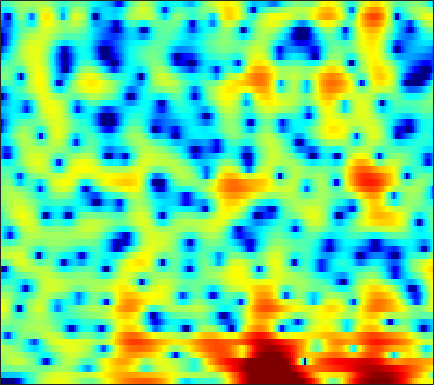

Values plotted in this chart, from the file beside it:
-18.914, -19.03, -18.893, -18.822, -18.729, -18.488, -17.513, -16.205, -13.774, -11.278, -8.937, -7.3975, -5.575, -3.9519, -2.8758, -1.5879, -0.48757, 0.23302, 1.0727, 1.7802, 2.3471, 2.691, 3.0817, 3.3863
-6.904, -6.821, -6.684, -6.568, -6.509, -6.457, -6.399, -6.321, -6.102, -5.708, -5.115, -4.569, -3.74, -2.854, -2.184, -1.323, -0.5247, 0.02774, 0.692, 1.279, 1.784, 2.11, 2.478, 2.769
-1.179, -1.037, -0.8468, -0.6643, -0.5362, -0.3897, -0.2754, -0.2087, -0.136, -0.08946, -0.06564, -0.06036, -0.08287, -0.127, -0.1705, -0.2422, -0.3254, -0.3848, -0.4408, -0.4549, -0.3983, -0.3015, -0.1001, 0.1664
-0.3102, 0.3914, 1.131, 1.692, 2.01, 2.31, 2.479, 2.526, 2.491, 2.34, 2.078, 1.797, 1.3, 0.6401, 0.03252, -0.9788, -2.311, -3.584, -5.817, -9, -13.51, -15.82, -11.92, -7.571
0.6469, 1.033, 1.421, 1.673, 1.783, 1.832, 1.77, 1.663, 1.425, 1.097, 0.6902, 0.3432, -0.1869, -0.7755, -1.238, -1.878, -2.558, -3.062, -3.699, -4.206, -4.455, -4.376, -3.875, -3.01
1.94, 1.752, 1.497, 1.241, 1.044, 0.7613, 0.4251, 0.1165, -0.4044, -1.053, -1.861, -2.572, -3.648, -4.743, -5.452, -6.007, -5.914, -5.462, -4.551, -3.501, -2.468, -1.733, -0.8183, 0.03118
0.3096, -0.6602, -1.772, -2.396, -2.462, -2.172, -1.72, -1.445, -1.31, -1.51, -2.129, -2.907, -4.492, -6.863, -9.234, -12.2, -10.83, -8.035, -4.812, -2.411, -0.6214, 0.4285, 1.521, 2.339
-3.281, -5.815, -10.28, -12.94, -10.3, -6.456, -3.888, -2.544, -1.307, -0.5396, -0.1291, 0.02057, 0.06333, 0.02718, 0.01158, 0.08132, 0.3264, 0.6069, 1.088, 1.6, 2.062, 2.344, 2.602, 2.691
-0.4602, -0.9117, -1.392, -1.636, -1.639, -1.429, -1.07, -0.7592, -0.3452, 0.04009, 0.3605, 0.574, 0.8183, 1.02, 1.155, 1.313, 1.45, 1.535, 1.623, 1.653, 1.615, 1.52, 1.296, 0.9265
0.9865, 0.7861, 0.4946, 0.2116, 0.01429, -0.2026, -0.3516, -0.4002, -0.3896, -0.276, -0.08185, 0.1042, 0.3736, 0.6524, 0.8461, 1.059, 1.208, 1.264, 1.26, 1.159, 0.9641, 0.7463, 0.3747, -0.094
2.744, 2.398, 1.794, 1.025, 0.3473, -0.6438, -1.621, -2.252, -2.765, -2.719, -2.145, -1.501, -0.5915, 0.2483, 0.7856, 1.337, 1.69, 1.82, 1.812, 1.591, 1.2, 0.7894, 0.1275, -0.6151
4.683, 4.184, 3.255, 1.98, 0.7273, -1.501, -4.777, -8.582, -20.29, -15.08, -7.176, -4.112, -1.409, 0.4312, 1.414, 2.332, 2.874, 3.059, 3.015, 2.624, 1.848, 0.9874, -0.5897, -2.74
3.634, 3.304, 2.681, 1.838, 1.079, -0.107, -1.365, -2.199, -2.97, -3.05, -2.488, -1.825, -0.8398, 0.1363, 0.8006, 1.54, 2.069, 2.3, 2.364, 2.118, 1.515, 0.8109, -0.5326, -2.34
1.198, 1.198, 1.041, 0.6854, 0.306, -0.33, -1.071, -1.659, -2.418, -3.074, -3.481, -3.53, -3.176, -2.409, -1.656, -0.6052, 0.3642, 0.963, 1.557, 1.902, 1.988, 1.909, 1.624, 1.21
-1.541, -1.18, -0.9522, -0.9998, -1.204, -1.687, -2.493, -3.372, -4.999, -7.461, -11.36, -15.71, -15.99, -9.789, -6.54, -3.487, -1.337, -0.1182, 1.101, 1.956, 2.523, 2.784, 2.97, 2.997
-4.119, -3.728, -3.325, -3.038, -2.913, -2.909, -3.126, -3.458, -4.143, -5.073, -6.051, -6.504, -6.229, -4.966, -3.708, -2.05, -0.6167, 0.2798, 1.24, 1.952, 2.456, 2.705, 2.898, 2.95
-7.314, -7.536, -7.127, -5.996, -5, -3.789, -2.807, -2.245, -1.712, -1.329, -1.044, -0.8344, -0.4969, -0.08823, 0.2705, 0.7667, 1.255, 1.582, 1.945, 2.209, 2.349, 2.377, 2.293, 2.089
-12.23, -19.13, -15.92, -8.734, -5.662, -2.914, -1.054, -0.04901, 0.9012, 1.529, 1.928, 2.105, 2.218, 2.221, 2.186, 2.105, 2.025, 1.987, 1.948, 1.92, 1.834, 1.706, 1.37, 0.8078
-1.13, -1.365, -1.184, -0.4757, 0.2317, 1.196, 2.053, 2.561, 3.044, 3.272, 3.255, 3.075, 2.602, 1.879, 1.176, 0.1038, -0.9426, -1.52, -1.754, -1.44, -0.9101, -0.5974, -0.4674, -0.8142
2.073, 2.075, 2.158, 2.321, 2.497, 2.759, 2.986, 3.104, 3.16, 3.044, 2.683, 2.216, 1.266, -0.1693, -1.7, -4.659, -9.738, -17.83, -17.55, -8.729, -4.98, -3.351, -2.065, -1.521
1.281, 1.224, 1.171, 1.168, 1.211, 1.332, 1.49, 1.615, 1.725, 1.734, 1.579, 1.326, 0.7834, -0.02966, -0.8024, -1.983, -3.125, -3.731, -3.86, -3.264, -2.365, -1.708, -1.007, -0.5472
-1.302, -1.746, -2.323, -2.724, -2.809, -2.562, -1.959, -1.381, -0.6117, 0.04424, 0.528, 0.7648, 0.9041, 0.8749, 0.7678, 0.5636, 0.3541, 0.2312, 0.1576, 0.1924, 0.3136, 0.4338, 0.5962, 0.7325
-4.119, -5.467, -7.987, -11.56, -13.99, -11.9, -7.677, -5.238, -2.815, -1.095, 0.1143, 0.7607, 1.344, 1.68, 1.799, 1.826, 1.755, 1.667, 1.527, 1.391, 1.282, 1.228, 1.183, 1.167
-4.139, -4.938, -6.324, -7.783, -8.297, -7.284, -4.986, -3.235, -1.258, 0.2639, 1.364, 1.94, 2.432, 2.639, 2.635, 2.451, 2.1, 1.762, 1.262, 0.7792, 0.3845, 0.1773, 0.03572, 0.009195
-3.495, -2.847, -2.134, -1.491, -0.9817, -0.2077, 0.6629, 1.327, 2.164, 2.848, 3.33, 3.533, 3.579, 3.349, 2.99, 2.255, 1.202, 0.2087, -1.355, -3.028, -4.376, -4.838, -4.59, -3.831
-3.687, -2.165, -0.6057, 0.5907, 1.319, 2.145, 2.818, 3.236, 3.667, 3.935, 4.015, 3.944, 3.642, 3.078, 2.456, 1.31, -0.2735, -1.855, -4.725, -9.157, -17.83, -23.25, -12.47, -8.235
-1.747, -0.8355, 0.247, 1.167, 1.748, 2.375, 2.849, 3.111, 3.316, 3.371, 3.263, 3.067, 2.65, 2.045, 1.46, 0.4975, -0.6601, -1.653, -3.094, -4.508, -5.578, -5.952, -5.842, -5.313
-0.2733, 0.2176, 0.8422, 1.385, 1.737, 2.099, 2.344, 2.443, 2.471, 2.371, 2.147, 1.888, 1.434, 0.8567, 0.3601, -0.3585, -1.11, -1.645, -2.26, -2.718, -2.974, -3.016, -2.92, -2.723
0.2525, 0.6701, 1.146, 1.5, 1.679, 1.817, 1.84, 1.786, 1.649, 1.419, 1.101, 0.7929, 0.2674, -0.408, -1.008, -1.911, -2.839, -3.428, -3.873, -3.808, -3.293, -2.736, -1.926, -1.183
-0.02934, 0.53, 1.019, 1.247, 1.234, 1.035, 0.6711, 0.3546, -0.0521, -0.3511, -0.5549, -0.6985, -1.012, -1.625, -2.414, -4.041, -6.632, -9.458, -13.41, -10.77, -6.351, -3.919, -1.579, 0.09248
-1.158, -0.4518, 0.0169, -0.02732, -0.378, -1.339, -2.861, -4.336, -6.321, -6.886, -5.569, -4.286, -2.975, -2.347, -2.339, -2.945, -4.17, -5.325, -6.262, -5.301, -3.159, -1.568, 0.1942, 1.544
-1.712, -1.283, -1.05, -1.278, -1.763, -2.945, -4.933, -7.138, -11.16, -12.46, -8.283, -5.559, -3.038, -1.46, -0.6904, -0.09557, 0.1914, 0.3183, 0.4677, 0.7176, 1.067, 1.329, 1.645, 1.851
-2.046, -1.961, -1.94, -2.005, -2.113, -2.331, -2.609, -2.756, -2.794, -2.42, -1.642, -0.8911, 0.1619, 1.091, 1.663, 2.24, 2.598, 2.755, 2.822, 2.713, 2.415, 2.055, 1.327, 0.268
-4.428, -4.783, -5.111, -5.027, -4.685, -3.886, -2.93, -2.197, -1.241, -0.3274, 0.5401, 1.151, 1.893, 2.53, 2.908, 3.283, 3.496, 3.538, 3.443, 3.138, 2.579, 1.959, 0.7676, -0.9703
-9.05, -11.16, -14.76, -15.67, -12.66, -8.6, -5.576, -3.836, -1.99, -0.5609, 0.5602, 1.241, 1.95, 2.469, 2.749, 2.985, 3.09, 3.08, 2.947, 2.694, 2.304, 1.9, 1.219, 0.3642
-9.055, -10.36, -12.07, -12.11, -10.51, -7.627, -5.05, -3.457, -1.727, -0.3895, 0.6101, 1.165, 1.678, 1.955, 2.039, 2.016, 1.888, 1.774, 1.63, 1.535, 1.494, 1.48, 1.447, 1.35
-6.09, -6.03, -5.694, -5.051, -4.334, -3.214, -1.989, -1.112, -0.06016, 0.7734, 1.36, 1.612, 1.699, 1.491, 1.133, 0.4139, -0.5036, -1.183, -1.743, -1.628, -0.8892, -0.1443, 0.8004, 1.553
-6.39, -5.765, -4.726, -3.567, -2.685, -1.562, -0.5358, 0.1608, 0.9207, 1.475, 1.779, 1.825, 1.593, 0.9676, 0.1655, -1.498, -4.2, -7.505, -16.29, -13.38, -5.889, -2.828, -0.1715, 1.531
-12.98, -10.63, -7.866, -5.638, -4.291, -2.795, -1.611, -0.9005, -0.1766, 0.3239, 0.5994, 0.6672, 0.5481, 0.1642, -0.2965, -1.186, -2.342, -3.248, -4.005, -3.58, -2.118, -0.819, 0.7567, 1.982
-15.2, -12.47, -9.44, -7.172, -5.854, -4.447, -3.393, -2.806, -2.22, -1.833, -1.568, -1.425, -1.27, -1.133, -1.028, -0.8941, -0.7215, -0.5432, -0.1974, 0.3164, 0.959, 1.482, 2.154, 2.718
-9.182, -8.505, -7.492, -6.473, -5.764, -5, -4.491, -4.29, -4.207, -4.332, -4.52, -4.593, -4.394, -3.757, -3.065, -1.986, -0.8918, -0.1188, 0.8156, 1.625, 2.318, 2.754, 3.209, 3.502
-7.458, -7.138, -6.583, -5.954, -5.531, -5.141, -5.03, -5.188, -5.869, -7.2, -9.469, -11.81, -13.76, -10.49, -7.366, -4.065, -1.624, -0.2074, 1.267, 2.365, 3.162, 3.59, 3.961, 4.119
-9.859, -9.432, -8.287, -7.014, -6.196, -5.397, -4.981, -4.958, -5.397, -6.399, -7.993, -9.377, -10.1, -8.007, -5.694, -2.869, -0.6399, 0.6727, 2.01, 2.969, 3.586, 3.861, 4.009, 3.952
-28.87, -17.8, -11.59, -8.264, -6.613, -5.097, -4.159, -3.731, -3.37, -3.188, -3.015, -2.801, -2.245, -1.384, -0.5672, 0.6004, 1.681, 2.371, 3.081, 3.504, 3.64, 3.556, 3.216, 2.659
-8.239, -7.796, -6.496, -5.143, -4.318, -3.47, -2.923, -2.641, -2.298, -1.882, -1.301, -0.731, 0.16, 1.135, 1.861, 2.732, 3.436, 3.811, 4.07, 4.003, 3.588, 3.025, 1.914, 0.3613
-2.007, -1.966, -1.882, -1.845, -1.922, -2.287, -2.956, -3.635, -4.607, -4.928, -3.954, -2.565, -0.5615, 1.24, 2.353, 3.495, 4.26, 4.584, 4.661, 4.34, 3.574, 2.686, 1.027, -1.299
-0.2244, -0.1796, -0.2625, -0.5514, -0.9579, -1.902, -3.509, -5.445, -9.936, -20.32, -11.54, -6.158, -1.906, 0.8045, 2.237, 3.574, 4.37, 4.658, 4.66, 4.243, 3.407, 2.507, 0.9465, -1.001
-1.425, -1.154, -0.9038, -0.8321, -0.915, -1.197, -1.703, -2.176, -2.711, -2.772, -2.027, -1.04, 0.451, 1.835, 2.682, 3.52, 3.993, 4.107, 3.949, 3.424, 2.55, 1.662, 0.1719, -1.642
-4.251, -3.606, -2.812, -2.14, -1.717, -1.232, -0.8266, -0.5319, -0.122, 0.3673, 0.9626, 1.462, 2.141, 2.767, 3.152, 3.508, 3.64, 3.567, 3.23, 2.59, 1.646, 0.7294, -0.7881, -2.634
-7.76, -6.712, -5.363, -4.098, -3.211, -2.13, -1.148, -0.4671, 0.3593, 1.119, 1.81, 2.274, 2.82, 3.253, 3.489, 3.658, 3.64, 3.49, 3.081, 2.422, 1.485, 0.5917, -0.8807, -2.721
-12.39, -10.84, -8.745, -6.733, -5.337, -3.666, -2.196, -1.226, -0.07772, 0.904, 1.737, 2.268, 2.854, 3.3, 3.537, 3.713, 3.717, 3.602, 3.272, 2.733, 1.958, 1.207, -0.0339, -1.58
-20.58, -16.71, -12.67, -9.519, -7.595, -5.409, -3.594, -2.434, -1.095, 0.02441, 0.9512, 1.542, 2.189, 2.692, 2.98, 3.25, 3.382, 3.383, 3.253, 2.949, 2.468, 1.98, 1.167, 0.1766
-18.49, -15.95, -12.87, -10.22, -8.476, -6.445, -4.692, -3.548, -2.24, -1.143, -0.248, 0.3073, 0.9276, 1.436, 1.764, 2.148, 2.47, 2.657, 2.816, 2.843, 2.721, 2.531, 2.14, 1.606
-12.48, -11.87, -10.79, -9.477, -8.366, -6.802, -5.263, -4.186, -2.964, -2.023, -1.355, -1.029, -0.7288, -0.4614, -0.1945, 0.3139, 0.9815, 1.527, 2.192, 2.709, 3.012, 3.091, 2.998, 2.705
-9.687, -10.36, -11.2, -11.26, -10.24, -7.907, -5.531, -4.035, -2.567, -1.746, -1.581, -1.891, -2.899, -4.299, -4.946, -4.034, -1.701, 0.04125, 1.911, 3.208, 3.989, 4.266, 4.287, 3.949
-7.296, -8.96, -13.11, -19.8, -15.02, -8.322, -4.401, -2.483, -0.8433, -0.07284, -0.1612, -0.8188, -2.746, -6.372, -9.873, -7.593, -2.398, 0.2862, 2.715, 4.221, 5.056, 5.307, 5.185, 4.543
-4.989, -5.133, -5.325, -5.125, -4.548, -3.328, -1.964, -1.059, -0.1194, 0.4332, 0.6137, 0.5143, 0.1931, -0.1414, -0.1994, 0.1602, 0.9481, 1.649, 2.504, 3.121, 3.425, 3.438, 3.128, 2.421
-3.475, -3.036, -2.481, -1.949, -1.525, -0.929, -0.3313, 0.07716, 0.5298, 0.8556, 1.057, 1.127, 1.159, 1.163, 1.171, 1.227, 1.319, 1.387, 1.446, 1.431, 1.301, 1.117, 0.7566, 0.2677
